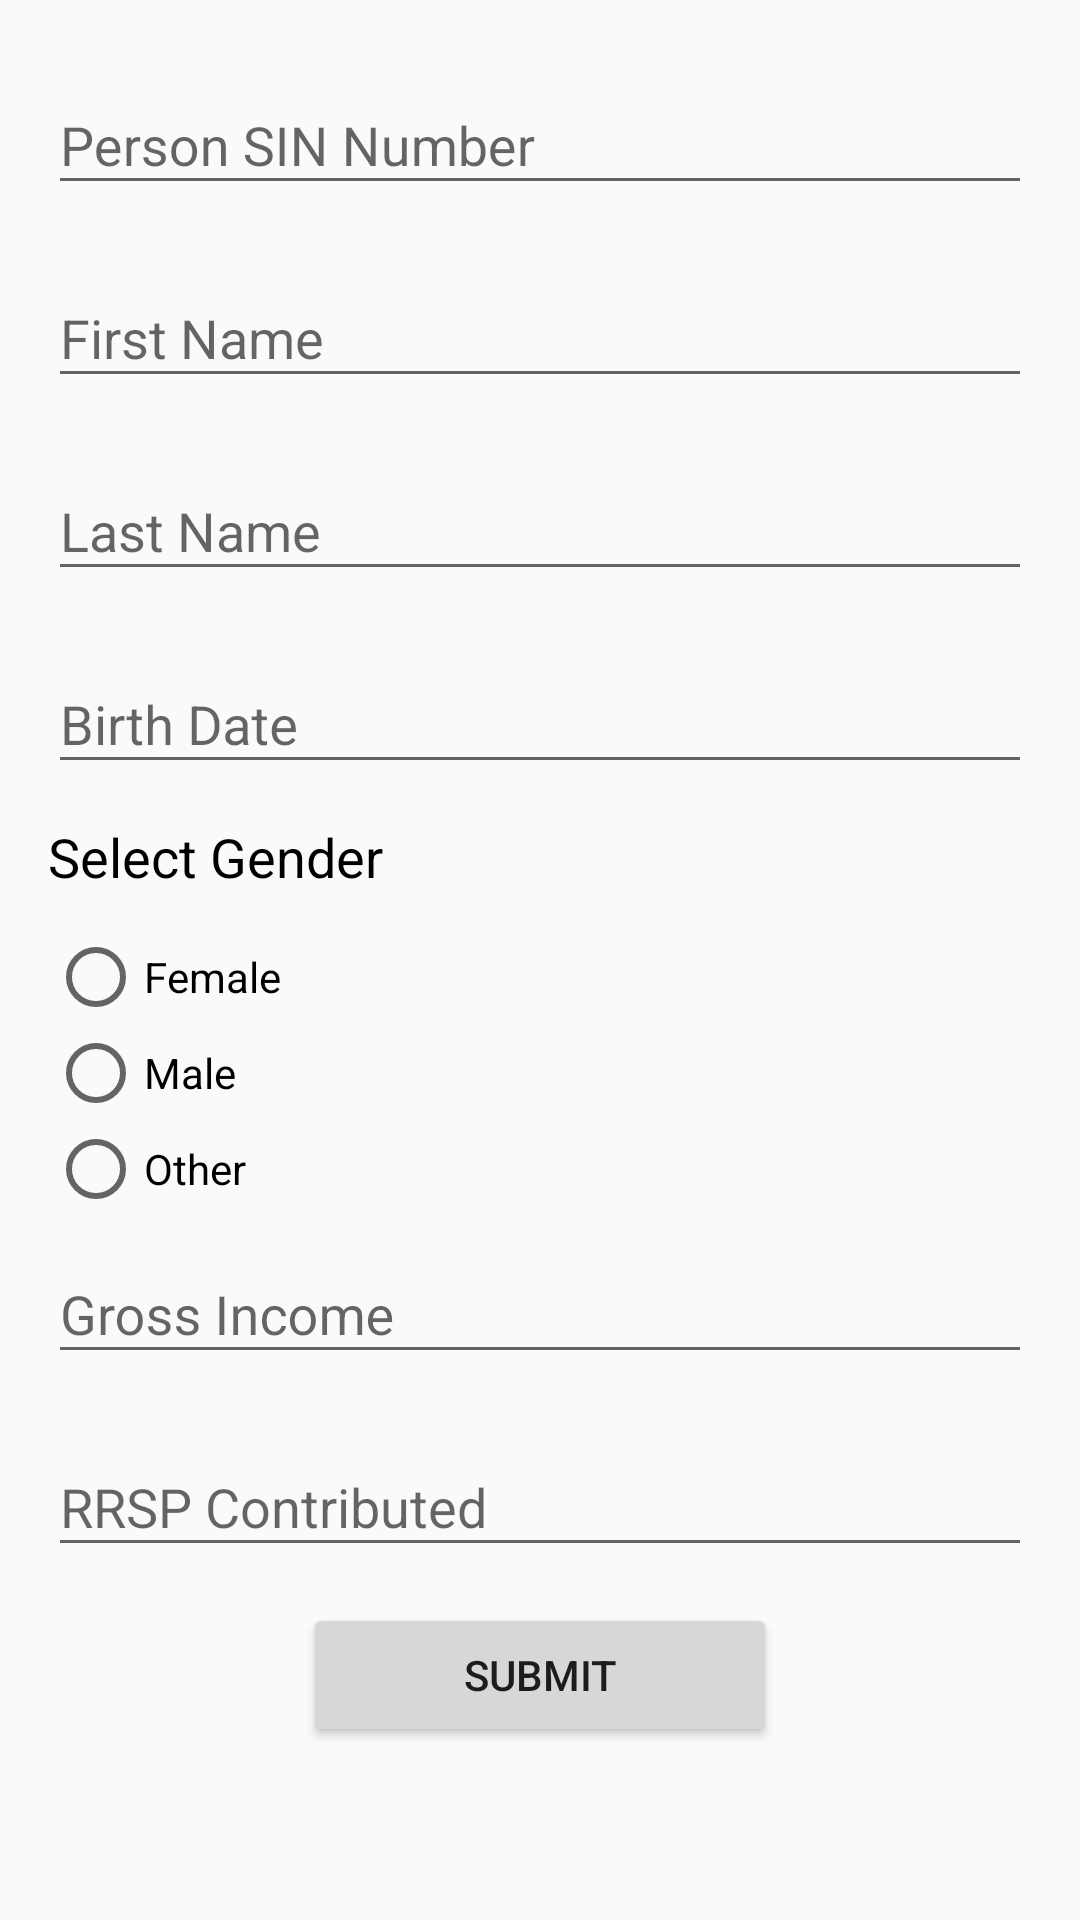

This screen was rendered from an Android layout file. Write that file and the resources it references.
<!-- AndroidManifest.xml: application theme AppTheme -->
<!-- res/layout/activity_main.xml -->
<?xml version="1.0" encoding="utf-8"?>
<LinearLayout xmlns:android="http://schemas.android.com/apk/res/android"
    xmlns:app="http://schemas.android.com/apk/res-auto"
    xmlns:tools="http://schemas.android.com/tools"
    android:layout_width="match_parent"
    android:layout_height="match_parent"
    android:gravity="center_horizontal"
    android:orientation="vertical"
    android:padding="16dp"
    tools:context=".ui.MainActivity">

    <com.google.android.material.textfield.TextInputLayout
        android:id="@+id/personSINNumberTextInputLayout"
        android:layout_width="match_parent"
        android:layout_height="wrap_content"
        android:layout_marginBottom="12dp">

        <com.google.android.material.textfield.TextInputEditText
            android:layout_width="match_parent"
            android:layout_height="wrap_content"
            android:hint="Person SIN Number" />
    </com.google.android.material.textfield.TextInputLayout>

    <com.google.android.material.textfield.TextInputLayout
        android:id="@+id/firstNameTextInputLayout"
        android:layout_width="match_parent"
        android:layout_height="wrap_content"
        android:layout_marginBottom="12dp">

        <com.google.android.material.textfield.TextInputEditText
            android:layout_width="match_parent"
            android:layout_height="wrap_content"
            android:hint="First Name" />
    </com.google.android.material.textfield.TextInputLayout>

    <com.google.android.material.textfield.TextInputLayout
        android:id="@+id/lastNameTextInputLayout"
        android:layout_width="match_parent"
        android:layout_height="wrap_content"
        android:layout_marginBottom="12dp">

        <com.google.android.material.textfield.TextInputEditText
            android:layout_width="match_parent"
            android:layout_height="wrap_content"
            android:hint="Last Name" />
    </com.google.android.material.textfield.TextInputLayout>

    <com.google.android.material.textfield.TextInputLayout
        android:id="@+id/birthDateTextInputLayout"
        android:layout_width="match_parent"
        android:layout_height="wrap_content"
        android:layout_marginBottom="12dp">

        <com.google.android.material.textfield.TextInputEditText
            android:layout_width="match_parent"
            android:layout_height="wrap_content"
            android:hint="Birth Date" />
    </com.google.android.material.textfield.TextInputLayout>

















    <TextView
        android:id="@+id/textView4"
        android:layout_width="match_parent"
        android:layout_height="wrap_content"
        android:layout_marginBottom="12dp"
        android:text="Select Gender"
        android:textColor="@color/design_default_color_on_secondary"
        android:textSize="18sp" />

    <RadioGroup
        android:id="@+id/radioGroup"
        android:layout_width="match_parent"
        android:layout_height="wrap_content">

        <RadioButton
            android:id="@+id/radioButton"
            android:layout_width="match_parent"
            android:layout_height="wrap_content"
            android:text="Female" />

        <RadioButton
            android:id="@+id/radioButton2"
            android:layout_width="match_parent"
            android:layout_height="wrap_content"
            android:text="Male" />

        <RadioButton
            android:id="@+id/radioButton3"
            android:layout_width="match_parent"
            android:layout_height="wrap_content"
            android:text="Other" />
    </RadioGroup>

    <com.google.android.material.textfield.TextInputLayout
        android:id="@+id/grossIncomeTextInputLayout"
        android:layout_width="match_parent"
        android:layout_height="wrap_content"
        android:layout_marginBottom="12dp">

        <com.google.android.material.textfield.TextInputEditText
            android:layout_width="match_parent"
            android:layout_height="wrap_content"
            android:hint="Gross Income" />
    </com.google.android.material.textfield.TextInputLayout>

    <com.google.android.material.textfield.TextInputLayout
        android:id="@+id/RRSPContributedTextInputLayout"
        android:layout_width="match_parent"
        android:layout_height="wrap_content"
        android:layout_marginBottom="12dp">

        <com.google.android.material.textfield.TextInputEditText
            android:layout_width="match_parent"
            android:layout_height="wrap_content"
            android:hint="RRSP Contributed" />
    </com.google.android.material.textfield.TextInputLayout>

    <Button
        android:id="@+id/buttonSubmit"
        android:layout_width="match_parent"
        android:layout_height="wrap_content"
        android:text="Submit"
        android:layout_marginBottom="12dp"
        android:layout_marginLeft="85dp"
        android:layout_marginRight="85dp"/>

</LinearLayout>
<!-- resources referenced by this layout -->
<resources>
  <style name="AppTheme" parent="Theme.AppCompat.Light.DarkActionBar">
          
          <item name="colorPrimary">@color/colorPrimary</item>
          <item name="colorPrimaryDark">@color/colorPrimaryDark</item>
          <item name="colorAccent">@color/colorAccent</item>
      </style>
  <!-- not gathered from this repository: default colours our renderer supplied (Android Studio template values) -->
  <color name="colorPrimary">#FF6200EE</color>
  <color name="colorPrimaryDark">#FF3700B3</color>
  <color name="colorAccent">#FF03DAC5</color>
</resources>
